pico-8 play session: hold ← + tap ❎, after a click and taps of 🅾, ❎, 🅾+❎, 🅾 in the second before t = 0

[t = 1 s] hold ← ~1s, tap ❎ ~2×
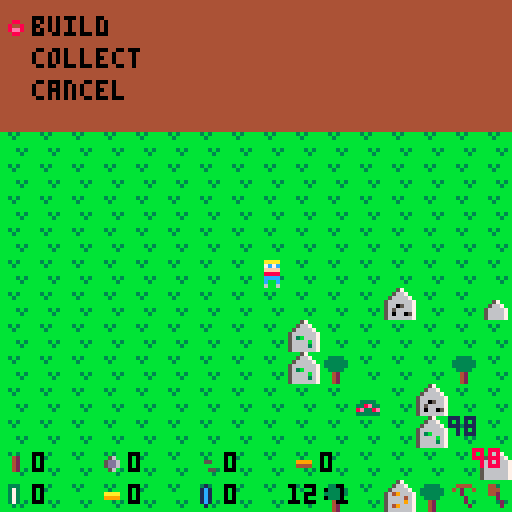

pico-8 cartridge
version 5
__lua__
-- picocraft - a minecraft clone
-- made in a.d 2016 by adrian09_01

-- picocraft by adrian09_01

-- das ist mein kraft!!!
-- (you know i'm referencing
-- dr ashens right now...)
-- a small minecraft clone...
-- did this for lulz

x = 0  y = 0
actualx = 0
actualy = 0
woodqt = 0
stoneqt = 0
coalqt = 0
ironqt = 0
emeraldqt = 0
goldqt = 0
diamondqt = 0
timerh = 12
timerm = 0
picklevel = 0
axelevel = 0
ismenu = 6
menuselection = 0
currenttile = 0
hunger = 100
thirst = 100

	function _update()
		-- get key input, move, sfx,
		-- activate other turns
		if hunger > 99 then hunger = 99 end
		if thirst > 99 then thirst = 99 end
	 if hunger < 0 then ismenu = 8 end
	 if thirst < 0 then ismenu = 8 end
	 if ismenu == 0 then
	 currenttile = mget(x, y)
	 if (btnp(0)) then 
	 x=x-1 
	 sfx(0)
	 timerm = timerm + 1
	 hunger = hunger - 1
	 thirst = thirst - 1
	 end
	 if (btnp(1)) then 
	 x=x+1 
	 sfx(0)
	 timerm = timerm + 1
	 hunger = hunger - 1
	 thirst = thirst - 1
	 end
	 if (btnp(2)) then
	 y=y-1 
	 sfx(0)
	 timerm = timerm + 1
	 hunger = hunger - 1
	 thirst = thirst - 1
	 end
	 if (btnp(3)) then 
	 y=y+1
	 sfx(0)
	 timerm = timerm + 1
	 hunger = hunger - 1
	 thirst = thirst - 1
	 end
	 if (btnp(5)) then
	 ismenu = 1
	 end
	 if (btnp(4)) then
	 if currenttile == 8 then
	 ismenu = 3
	 end
	 if currenttile == 9 then
	 ismenu = 3
	 end
	 if currenttile == 10 then
	 ismenu = 3
	 end
	 if currenttile == 27 then
	 ismenu = 4
	 end
	 if currenttile == 28 then
	 ismenu = 4
	 end
	 if currenttile == 29 then
	 ismenu = 4
	 end
	 end 
	 if timerm > 59 then
	 	timerh = timerh + 1
	 	timerm = 0
	 end
	 if timerh > 23 then
	 	timerh = 0
	 end
	 if x < 0 then x = 0 end
	 if x > 32 then x = 32 end
	 if y < 0 then y = 0 end
	 if y > 32 then y = 32 end
	end
	if ismenu == 2 then
	if (btnp(2)) then menuselection = menuselection - 1 end
	if (btnp(3)) then menuselection = menuselection + 1 end
	if menuselection < 0 then
		if ismenu == 2 then
	 menuselection = 0 end
	 end
	if menuselection > 8 then
	if ismenu == 2 then
	 menuselection = 8 end
	 end
	if (btnp(4)) then
		if ismenu == 2 then
			if menuselection == 0 then
				if woodqt >= 10 then
					if stoneqt >= 0 then
						if ironqt >= 0 then
							if currenttile == 0 then
					woodqt = woodqt - 10
					stoneqt = stoneqt - 0
					ironqt = ironqt - 0
					mset(x, y, 8)
					end
					end
					end	
				end
				ismenu = 0
			end
			if menuselection == 1 then
				if woodqt >= 10 then
					if stoneqt >= 20 then
						if ironqt >= 0 then
							if currenttile == 0 then
					woodqt = woodqt - 10
					stoneqt = stoneqt - 20
					ironqt = ironqt - 0
					mset(x, y, 27)
					end
					end
					end	
				end
				ismenu = 0
			end
			if menuselection == 2 then
				if woodqt >= 40 then
					if stoneqt >= 40 then
						if ironqt >= 0 then
							if currenttile == 0 then
					woodqt = woodqt - 40
					stoneqt = stoneqt - 40
					ironqt = ironqt - 0
					mset(x, y, 13)
					end
					end
					end	
				end
				ismenu = 0
			end
			if menuselection == 3 then
				if woodqt >= 40 then
					if stoneqt >= 40 then
						if ironqt >= 0 then
							if currenttile == 0 then
					woodqt = woodqt - 40
					stoneqt = stoneqt - 40
					ironqt = ironqt - 0
					mset(x, y, 14)
					end
					end
					end	
				end
				ismenu = 0
			end
			if menuselection == 4 then
				if woodqt >= 40 then
					if stoneqt >= 40 then
						if ironqt >= 0 then
							if currenttile == 0 then
					woodqt = woodqt - 40
					stoneqt = stoneqt - 40
					ironqt = ironqt - 0
					mset(x, y, 15)
					end
					end
					end	
				end
				ismenu = 0
			end
			if menuselection == 5 then
				if woodqt >= 10 then
					if stoneqt >= 30 then
						if ironqt >= 10 then
							if currenttile == 0 then
					woodqt = woodqt - 10
					stoneqt = stoneqt - 30
					ironqt = ironqt - 10
					mset(x, y, 16)
					end
					end
					end	
				end
				ismenu = 0
			end
			if menuselection == 6 then
				if woodqt >= 10 then
					if stoneqt >= 20 then
						if ironqt >= 0 then
							if currenttile == 0 then
					woodqt = woodqt - 10
					stoneqt = stoneqt - 20
					ironqt = ironqt - 0
					mset(x, y, 17)
					end
					end
					end	
				end
				ismenu = 0
			end
			if menuselection == 7 then
				if woodqt >= 20 then
					if stoneqt >= 10 then
						if ironqt >= 10 then
							if currenttile == 0 then
					woodqt = woodqt - 20
					stoneqt = stoneqt - 10
					ironqt = ironqt - 10
					mset(x, y, 26)
					end
					end
					end	
				end
				ismenu = 0
			end
			if menuselection == 8 then
				if woodqt >= 20 then
					if stoneqt >= 0 then
						if ironqt >= 0 then
							if currenttile == 0 then
					woodqt = woodqt - 20
					stoneqt = stoneqt - 0
					ironqt = ironqt - 0
					mset(x, y, 30)
					end
					end
					end	
				end
				ismenu = 0
			end
			menuselection = 0
	end
	end
	end
	
	if ismenu == 3 then
	if (btnp(2)) then menuselection = menuselection - 1 end
	if (btnp(3)) then menuselection = menuselection + 1 end
	if menuselection < 0 then
		if ismenu == 3 then
	 menuselection = 0 end
	 end
	if menuselection > 2 then
	if ismenu == 3 then
	 menuselection = 2 end
	 end
	if (btnp(4)) then
		if ismenu == 3 then
			if menuselection == 2 then
			menuselection = 0
			ismenu = 0
			end
			if menuselection == 0 then
						timerh = timerh + (-3 + currenttile - 4)
						for mapx = 0, 32, 1 do
	 		for mapy = 0, 32, 1 do
	 			if mget(mapx, mapy) == 17 then
	 				mset(mapx, mapy, 18)
	 			end
	 			if mget(mapx, mapy) == 18 then
	 				mset(mapx, mapy, 19)
	 			end
	 			if mget(mapx, mapy) == 19 then
	 				mset(mapx, mapy, 20)
	 			end 
	 		end
	 	end
						if timerh > 23 then timerh = 0 end				
	  end
			if menuselection == 1 then
				if currenttile < 10 then
						if ironqt >= 20 then
							ironqt = ironqt - 20
							mset(x, y, currenttile+1)
							currenttile = currenttile + 1
						end
						end
		 end
	 end
	end
	end
	if ismenu == 4 then
	if (btnp(2)) then menuselection = menuselection - 1 end
	if (btnp(3)) then menuselection = menuselection + 1 end
	if menuselection < 0 then
		if ismenu == 4 then
	 menuselection = 0 end
	 end
	if menuselection > 2 then
	if ismenu == 4 then
	 menuselection = 2 end
	 end
	if (btnp(5)) then
		if ismenu == 4 then
			if menuselection == 2 then
			ismenu = 0
			end
			if menuselection == 0 then
			ismenu = 5
			end
			if menuselection == 1 then
			if currenttile < 29 then
						if ironqt >= 50 then
							ironqt = ironqt - 50
							mset(x, y, currenttile+1)
							currenttile = currenttile + 1
						end
						end
						end
		end
	end
	end
	if ismenu == 5 then
	if (btnp(2)) then menuselection = menuselection - 1 end
	if (btnp(3)) then menuselection = menuselection + 1 end
	if menuselection < 0 then
		if ismenu == 5 then
	 menuselection = 0 end
	 end
	if menuselection > 2 then
	if ismenu == 5 then
	 menuselection = 2 end
	 end
	if (btnp(4)) then
		if menuselection == 2 then
		ismenu = 0
		end
		if menuselection == 0 then
			if picklevel == 0 then
				if stoneqt >= 20 then
					if currenttile >= 27 then
						stoneqt = stoneqt - 20
						picklevel = picklevel + 1
					end
				end
			end
			if picklevel == 1 then
				if ironqt >= 20 then
					if currenttile >= 27 then
						ironqt = ironqt - 20
						picklevel = picklevel + 1
					end
				end
			end
			if picklevel == 2 then
				if goldqt >= 20 then
					if currenttile >= 28 then
						goldqt = goldqt - 20
						picklevel = picklevel + 1
					end
				end
			end
			if picklevel == 3 then
				if diamondqt >= 20 then
					if currenttile >= 29 then
						diamondqt = diamondqt - 20
						picklevel = picklevel + 1
					end
				end
			end
		end
				if menuselection == 1 then
			if axelevel == 0 then
				if stoneqt >= 20 then
					if currenttile >= 27 then
						stoneqt = stoneqt - 20
						axelevel = axelevel + 1
					end
				end
			end
			if axelevel == 1 then
				if ironqt >= 20 then
					if currenttile >= 27 then
						ironqt = ironqt - 20
						axelevel = axelevel + 1
					end
				end
			end
			if axelevel == 2 then
				if goldqt >= 20 then
					if currenttile >= 28 then
						goldqt = goldqt - 20
						axelevel = axelevel + 1
					end
				end
			end
			if axelevel == 3 then
				if diamondqt >= 20 then
					if currenttile >= 29 then
						diamondqt = diamondqt - 20
						axelevel = axelevel + 1
					end
				end
			end
		end
		end
	 end
	
	if ismenu == 6 then
	if (btnp(2)) then menuselection = menuselection - 1 end
	if (btnp(3)) then menuselection = menuselection + 1 end end
	if menuselection < 0 then
		if ismenu == 6 then
	 menuselection = 0 end
	 end
	if menuselection > 1 then
	if ismenu == 6 then
	 menuselection = 1 end
	end
	if (btnp(5)) then
		if ismenu == 6 then
		if menuselection == 0 then
				ismenu = 0
	 end
	 if menuselection == 1 then
	 		ismenu = 7
	 end
	 end
	end
	
	if ismenu == 1 then
	if (btnp(2)) then menuselection = menuselection - 1 end
	if (btnp(3)) then menuselection = menuselection + 1 end end
	if menuselection < 0 then
		if ismenu == 1 then
	 menuselection = 0 end
	 end
	if menuselection > 2 then
	if ismenu == 1 then
	 menuselection = 2 end
	 end
	if (btnp(4)) then
		if menuselection == 0 then
		if ismenu == 1 then
		ismenu = 0
		menuselection = 0
		ismenu = 2
		end
		end
		if menuselection == 2 then
		if ismenu == 1 then
		menuselection = 0
		ismenu = 0
		end
		end
	 if menuselection == 1 then
	 if ismenu == 1 then
			if currenttile == 1 then
			woodqt = woodqt + 5 * (axelevel + 1)
			mset(x, y, 0)
			timerm = timerm + 10
			ismenu = 0
			sfx(1)
			end
			if currenttile == 2 then
			stoneqt = stoneqt + 5 * (picklevel + 1)
			mset(x, y, 0)
			timerm = timerm + 10
			ismenu = 0
			sfx(1)
			end
			if currenttile == 3 then
			stoneqt = stoneqt + 3 * (picklevel + 1)
			mset(x, y, 0)
			timerm = timerm + 5
			ismenu = 0
			sfx(1)
			end
			if currenttile == 4 then
			stoneqt = stoneqt + 1 * (picklevel + 1)
			mset(x, y, 0)
			timerm = timerm + 2
			ismenu = 0
			sfx(1)
			end
			if currenttile == 5 then
			hunger = hunger + 10
			mset(x, y, 0)
			timerm = timerm + 5
			ismenu = 0
			sfx(3)
			end
			if currenttile == 21 then
			coalqt = coalqt + 5 * (picklevel + 1)
			mset(x, y, 0)
			timerm = timerm + 5
			ismenu = 0
			sfx(1)
			end
			if currenttile == 22 then
			if picklevel > 0 then
			ironqt = ironqt + 5 * (picklevel)
			mset(x, y, 0)
			timerm = timerm + 10
			ismenu = 0
			sfx(1)
			end
			end
			if currenttile == 23 then
			if picklevel > 1 then
			emeraldqt = emeraldqt + 5 * (picklevel - 1)
			mset(x, y, 0)
			timerm = timerm + 15
			ismenu = 0
			sfx(1)
			end
			end
			if currenttile == 24 then
			if picklevel > 1 then
			goldqt = goldqt + 5 * (picklevel - 1)
			mset(x, y, 0)
			timerm = timerm + 20
			ismenu = 0
			sfx(1)
			end
			end
			if currenttile == 25 then
			if picklevel > 2 then
			diamondqt = diamondqt + 5 * (picklevel - 2)
			mset(x, y, 0)
			timerm = timerm + 30
			ismenu = 0
			sfx(1)
			end
			end
			if currenttile == 20 then
			hunger = hunger + 50
			mset(x, y, 17)
			timerm = timerm + 30
			ismenu = 0
			sfx(3)
			end
			if currenttile == 13 then
			hunger = hunger + 2
			timerm = timerm + 30
			ismenu = 0
			sfx(3)
			end
			if currenttile == 14 then
			hunger = hunger + 2
			timerm = timerm + 30
			ismenu = 0
			sfx(3)
			end
			if currenttile == 15 then
			hunger = hunger + 2
			timerm = timerm + 30
			ismenu = 0
			sfx(3)
			end
			if currenttile == 16 then
			thirst = thirst + 2
			timerm = timerm + 30
			ismenu = 0
			sfx(3)
			end
			if currenttile == 6 then
			thirst = thirst + 20
			timerm = timerm + 40
			mset(x, y, 7)
			ismenu = 0
			sfx(3)
			end
	 end
	end
	end
	end

	function _draw()
		-- draw the screen
	 local drawtile
	 cls()
	 for mapx = 0, 32, 1 do
	 	for mapy = 0, 32, 1 do
	 		spr(mget(mapx + x - 8, mapy + y - 8), mapx * 8, mapy * 8)
			end
		end
		spr(32, 8 * 8, 8 * 8)
		spr(37, 0, 112)
		print(woodqt, 8, 113, 0)
		spr(36, 24, 112)
		print(stoneqt, 32, 113, 0)
  spr(38, 48, 112)
		print(coalqt, 56, 113, 0)
		spr(39, 72, 112)
		print(ironqt, 80, 113, 0)
		spr(40, 0, 120)
		print(emeraldqt, 8, 121, 0)
		spr(41, 24, 120)
		print(goldqt, 32, 121, 0)
		spr(42, 48, 120)
		print(diamondqt, 56, 121, 0)
		print(timerh, 72, 121, 0)
		print(":", 80, 121, 0)
		print(timerm, 84, 121, 0)
		spr(44 + picklevel, 112, 120)
	 spr(49 + axelevel, 120, 120)
	 if hunger < 11 then
	 print ("hungry!", 100, 112, 8)
	 end
	 if hunger > 10 then
	 print (hunger, 118, 112, 8)
	 end
	 if thirst > 10 then
	 print (thirst, 112, 104, 1)
	 end
	 if thirst < 11 then
	 print ("thirsty!", 96, 104, 1)
	 end
	 if ismenu == 1 then
	 rectfill(0, 0, 128, 32, 4)
	 print("build", 8, 4, 0)
	 print("collect", 8, 12, 0)
	 print("cancel", 8, 20, 0)
	 if menuselection == 0 then spr(55, 0, 4) end
	 if menuselection == 1 then spr(55, 0, 12) end
	 if menuselection == 2 then spr(55, 0, 20) end
	 end
	 if ismenu == 2 then
	 rectfill(0, 0, 128, 32, 4)
	 print("house", 8, 4, 0)
	 print("factory", 8, 12, 0)
	 print("pigsty", 8, 20, 0)
	 print("cowhouse", 50, 4, 0)
	 print("henhouse", 50, 12, 0)
	 print("well", 50, 20, 0)
	 print("farm", 96, 4, 0)
	 print("light", 96, 12, 0)
	 print("road", 96, 20, 0)
	 if menuselection == 0 then spr(55, 0, 4) end
	 if menuselection == 1 then spr(55, 0, 12) end
	 if menuselection == 2 then spr(55, 0, 20) end
	 if menuselection == 3 then spr(55, 40, 4) end
	 if menuselection == 4 then spr(55, 40, 12) end
	 if menuselection == 5 then spr(55, 40, 20) end
	 if menuselection == 6 then spr(55, 85, 4) end
	 if menuselection == 7 then spr(55, 85, 12) end
	 if menuselection == 8 then spr(55, 85, 20) end
	 end
	 if ismenu == 3 then
	 rectfill(0, 0, 128, 32, 4)
	 print("rest", 8, 4, 0)
	 print("upgrade", 8, 12, 0)
	 print("cancel", 8, 20, 0)
	 if menuselection == 0 then spr(55, 0, 4) end
	 if menuselection == 1 then spr(55, 0, 12) end
	 if menuselection == 2 then spr(55, 0, 20) end
	 end
	 if ismenu == 4 then
	 rectfill(0, 0, 128, 32, 4)
	 print("craft", 8, 4, 0)
	 print("upgrade", 8, 12, 0)
	 print("cancel", 8, 20, 0)
	 if menuselection == 0 then spr(55, 0, 4) end
	 if menuselection == 1 then spr(55, 0, 12) end
	 if menuselection == 2 then spr(55, 0, 20) end
	 end
	 if ismenu == 5 then
	 rectfill(0, 0, 128, 32, 4)
	 print("pickaxe", 8, 4, 0)
	 print("axe", 8, 12, 0)
	 print("cancel", 8, 20, 0)
	 if menuselection == 0 then spr(55, 0, 4) end
	 if menuselection == 1 then spr(55, 0, 12) end
	 if menuselection == 2 then spr(55, 0, 20) end
	 end
	 if ismenu == 6 then
	 rectfill(0, 0, 128, 128, 0)
	 rectfill(16, 66, 112, 112, 4)
	 print("start", 52, 80, 0)
	 print("end", 56, 90, 0)
	 print("by adrian09_01 (c) 2016", 18, 106, 0)
	 spr(60, 48, 20)
	 spr(61, 56, 20)
	 spr(62, 64, 20)
	 print("craft", 60, 28, 2)
	 if menuselection == 0 then spr(55, 42, 80) end
	 if menuselection == 1 then spr(55, 42, 90) end
	 end
	 if ismenu == 7 then
	 rectfill(0, 0, 128, 128, 0)
	 print ("thanks for playing", 24, 48, 7)
	 print ("picocraft", 40, 56, rnd(15))
	 print ("by adrian09_01 (c) 2016", 14, 64, 7)
	 end
	 if ismenu == 8 then
	 rectfill(0, 0, 128, 128, 8)
	 print ("you died", 46, 56, 10)
	 end
	end
	

	function _init()
		-- plot random map from pieces
		local map
		for mapx = 1, 32, 1 do
			for mapy = 1, 32, 1 do
    map = flr(rnd(55))
    if map == 0 then mset(mapx, mapy, 0) end
    if map == 1 then mset(mapx, mapy, 0) end
    if map == 2 then mset(mapx, mapy, 0) end
    if map == 3 then mset(mapx, mapy, 0) end
    if map == 4 then mset(mapx, mapy, 0) end
    if map == 5 then mset(mapx, mapy, 0) end
    if map == 6 then mset(mapx, mapy, 0) end
    if map == 7 then mset(mapx, mapy, 0) end
    if map == 8 then mset(mapx, mapy, 0) end
    if map == 9 then mset(mapx, mapy, 0) end
				if map == 10 then mset(mapx, mapy, 1) end
				if map == 11 then mset(mapx, mapy, 1) end
				if map == 12 then mset(mapx, mapy, 1) end
				if map == 13 then mset(mapx, mapy, 2) end
				if map == 14 then mset(mapx, mapy, 2) end
				if map == 15 then mset(mapx, mapy, 3) end
				if map == 16 then mset(mapx, mapy, 3) end
				if map == 17 then mset(mapx, mapy, 4) end
				if map == 18 then mset(mapx, mapy, 5) end
				if map == 19 then mset(mapx, mapy, 6) end
				if map == 20 then mset(mapx, mapy, 7) end
				if map == 50 then mset(mapx, mapy, 21) end
				if map == 51 then mset(mapx, mapy, 22) end
				if map == 52 then mset(mapx, mapy, 23) end
				if map == 53 then mset(mapx, mapy, 24) end
				if map == 54 then mset(mapx, mapy, 25) end
			end
		end
	end
__gfx__
bbbbbbbbbbbbbbbbbbb57bbbbbbbbbbbbbbbbbbbbbbbbbbbc777c77caaaaaaaabbbbbbbbbbbbbbbbbbbbbbbb8e288e2e67566757444444444444444444444444
bb3b3bbbbb3333bbbb5667bbbbbbbbbbbbbbbbbbbbbbbbbbccccccccaaaaaaaabbb44bbbbbb44bbbbbb88bbb2222222255555555422222244222222442222224
bbb3bbbbb333333bb566667bbbbbbbbbbbbbbbbbbbbbbbbbccc777ccaaaaaaaabb4224bbbb4444bbbb8998bb888e288e666756674bbbbbb44bbbbbb44bbbbbb4
bbbbbbbbb333333b56666667bbb57bbbbbbbbbbbbbbbbbbbccccccccaaaaaaaab442244bb446644bb899998b22222222555555554b8ebbb44b56bbb44b7bbbb4
bbbbbbbbbb3333bb56666667bb5667bbbbbbbbbbbb3333bbc777c77caaaaaaaab24bb42bb66bb66bbb9bb9bb8e288e2e675667574bbbbbb44bbbbbb44b5b7bb4
bbbb3b3bbbb42bbb56666667b566667bbbb57bbbb338e33bccccccccaaaaaaaab24bb42bb66bb66bbb9bb9bb22222222555555554bbb8eb44bbbb5644bbb5bb4
bbbbb3bbbbb42bbb56666667b566667bbb5667bbb8e338ebccc777ccaaaaaaaab24bb42bb66bb66bbb9bb9bb888e288e66675667444444444444444444444444
bbbbbbbbbbb42bbb56666667b566667bbb5667bbb333333bccccccccaaaaaaaabbbbbbbbbbbbbbbbbbbbbbbb2222222255555555222222222222222222222222
bbbbbbbbbbbbbbbbbbbbbbbbbbbbbbbbbbbbbbbbbbb57bbbbbb57bbbbbb57bbbbbb57bbbbbb57bbbbbb99bbbbbbbbbbbbbbbbbbbbb6bbbbb4444444455555555
bbb77bbbb323232bb929292bba2a2a2bb9a9a9abbb5667bbbb5667bbbb5667bbbb5667bbbb5667bbbb9aa9bbbbb44bbbbbb88bbbbb6ddbbb4242444456555655
bb7557bbb444444bb444444bb444444bb444444bb566667bb566667bb566667bb566667bb566667bbbb99bbbbb4664bbbb8998bbbbd55dbb4424444455655555
bb7557bbb232323bb292929bb2a2a2abba9a9a9b5666666756496667566666675666666756616667bbb42bbbbb6bb6bbbb9bb9bbbb5bb5bb4444444455555565
bb5776bbb444444bb444444bb444444bb444444b5660566756666467563b66675669a667566c6667bbb42bbbbb6bb6bbbb9bb9bbbb5bb5bb4444444456555655
bb5666bbb323232bb929292bba2a2a2bb9a9a9ab565666675666696756666b675666666756666167bbb42bbbbb6bb6bbbb9bb9bbbb5bb5bb4444242456565555
bb5666bbb444444bb444444bb444444bb444444b56066057564966675666636756a9666751c66c67bbb42bbbbbbbbbbbbbbbbbbbbbbbbbbb4444424455555565
bbb66bbbbbbbbbbbbbbbbbbbbbbbbbbbbbbbbbbb5666666756666667566666675666666756666667bbbbbbbbbbbbbbbbbbbbbbbbbbbbbbbb4444444456655655
00000000000000000000000000000000000000000000000000000000000000000000000000000000000000000000000000000000000000000000000000000000
00aaaa000044440000636300003e3e000000000000000000000000000000000000030000000000000001000000e00e0000444400006666000077770000aaaa00
007c7c0000717100007b7b00007c7c00000560000004200000000000000000000037300000000000001c1000028ee8e00402004006020060070200700a0200a0
00ffff00003333000033630000e3ee00005dd6000004200000055000009999000037300000aaaa00001c1000028888e000020000000200000002000000020000
00888800002222000006600000e33300005dd6000004200000000000004444000037300000999900001c1000028888e000002000000020000000200000002000
00cccc0000dddd0000036000003e3e00000560000004200000005500000000000037300000000000001c10000028880000002000000020000000200000002000
00c00c0000d00d000036630000e00300000000000000000000000000000000000003000000000000000100000002200000000200000002000000020000000200
00600600006006000060060000300e00000000000000000000000000000000000000000000000000000000000000000000000000000000000000000000000000
0000000000000000000000000000000000000000000000004444444400000000000000000000000005500555000000000003b000000000000000000055005050
00cccc0000440000006600000077000000aa000000cc00004422444400088000012121000008000012105111000000000333bbb0066006000660066055500500
0c0200c000444000006660000077700000aaa00000ccc0004444444400800800078187000082800000105510000ee0003333bbbb060606006000600650500500
0002000000442000006620000077200000aa200000cc200044444224008ee80001212100082128000105115000e22e002333bbb4066006006000600655000500
000020000000200000002000000020000000200000002000444444440008800000020000008280000111100100e22e002223b444060006006000600600000000
0000200000000200000002000000020000000200000002004422444400000000002120000008000000111110000ee00022224444060006000660066005055005
00000200000002000000020000000200000002000000020044444444000000000002000000000000000111000000000002224440000000000000000055550505
00000000000000000000000000000000000000000000000044444444000000000021200000000000000000000000000000024000000000000000000050555005
00000000000000000000000000000000000000000000000000000000000000000000000000000000000000000000000000000000000000000000000000000000
00000000000000000000000000000000000000000000000000000000000000000000000000000000000000000000000000000000000000000000000000000000
00000000000000000000000000000000000000000000000000000000000000000000000000000000000000000000000000000000000000000000000000000000
00000000000000000000000000000000000000000000000000000000000000000000000000000000000000000000000000000000000000000000000000000000
00000000000000000000000000000000000000000000000000000000000000000000000000000000000000000000000000000000000000000000000000000000
00000000000000000000000000000000000000000000000000000000000000000000000000000000000000000000000000000000000000000000000000000000
00000000000000000000000000000000000000000000000000000000000000000000000000000000000000000000000000000000000000000000000000000000
00000000000000000000000000000000000000000000000000000000000000000000000000000000000000000000000000000000000000000000000000000000
00000000000000000000000000000000000000000000000000000000000000000000000000000000000000000000000000000000000000000000000000000000
00000000000000000000000000000000000000000000000000000000000000000000000000000000000000000000000000000000000000000000000000000000
00000000000000000000000000000000000000000000000000000000000000000000000000000000000000000000000000000000000000000000000000000000
00000000000000000000000000000000000000000000000000000000000000000000000000000000000000000000000000000000000000000000000000000000
00000000000000000000000000000000000000000000000000000000000000000000000000000000000000000000000000000000000000000000000000000000
00000000000000000000000000000000000000000000000000000000000000000000000000000000000000000000000000000000000000000000000000000000
00000000000000000000000000000000000000000000000000000000000000000000000000000000000000000000000000000000000000000000000000000000
00000000000000000000000000000000000000000000000000000000000000000000000000000000000000000000000000000000000000000000000000000000
00000000000000000000000000000000000000000000000000000000000000000000000000000000000000000000000000000000000000000000000000000000
00000000000000000000000000000000000000000000000000000000000000000000000000000000000000000000000000000000000000000000000000000000
00000000000000000000000000000000000000000000000000000000000000000000000000000000000000000000000000000000000000000000000000000000
00000000000000000000000000000000000000000000000000000000000000000000000000000000000000000000000000000000000000000000000000000000
00000000000000000000000000000000000000000000000000000000000000000000000000000000000000000000000000000000000000000000000000000000
00000000000000000000000000000000000000000000000000000000000000000000000000000000000000000000000000000000000000000000000000000000
00000000000000000000000000000000000000000000000000000000000000000000000000000000000000000000000000000000000000000000000000000000
00000000000000000000000000000000000000000000000000000000000000000000000000000000000000000000000000000000000000000000000000000000
00000000000000000000000000000000000000000000000000000000000000000000000000000000000000000000000000000000000000000000000000000000
00000000000000000000000000000000000000000000000000000000000000000000000000000000000000000000000000000000000000000000000000000000
00000000000000000000000000000000000000000000000000000000000000000000000000000000000000000000000000000000000000000000000000000000
00000000000000000000000000000000000000000000000000000000000000000000000000000000000000000000000000000000000000000000000000000000
00000000000000000000000000000000000000000000000000000000000000000000000000000000000000000000000000000000000000000000000000000000
00000000000000000000000000000000000000000000000000000000000000000000000000000000000000000000000000000000000000000000000000000000
00000000000000000000000000000000000000000000000000000000000000000000000000000000000000000000000000000000000000000000000000000000
00000000000000000000000000000000000000000000000000000000000000000000000000000000000000000000000000000000000000000000000000000000
00000000000000000000000000000000000000000000000000000000000000000000000000000000000000000000000000000000000000000000000000000000
00000000000000000000000000000000000000000000000000000000000000000000000000000000000000000000000000000000000000000000000000000000
00000000000000000000000000000000000000000000000000000000000000000000000000000000000000000000000000000000000000000000000000000000
00000000000000000000000000000000000000000000000000000000000000000000000000000000000000000000000000000000000000000000000000000000
00000000000000000000000000000000000000000000000000000000000000000000000000000000000000000000000000000000000000000000000000000000
00000000000000000000000000000000000000000000000000000000000000000000000000000000000000000000000000000000000000000000000000000000
00000000000000000000000000000000000000000000000000000000000000000000000000000000000000000000000000000000000000000000000000000000
00000000000000000000000000000000000000000000000000000000000000000000000000000000000000000000000000000000000000000000000000000000
00000000000000000000000000000000000000000000000000000000000000000000000000000000000000000000000000000000000000000000000000000000
00000000000000000000000000000000000000000000000000000000000000000000000000000000000000000000000000000000000000000000000000000000
00000000000000000000000000000000000000000000000000000000000000000000000000000000000000000000000000000000000000000000000000000000
00000000000000000000000000000000000000000000000000000000000000000000000000000000000000000000000000000000000000000000000000000000
00000000000000000000000000000000000000000000000000000000000000000000000000000000000000000000000000000000000000000000000000000000
00000000000000000000000000000000000000000000000000000000000000000000000000000000000000000000000000000000000000000000000000000000
00000000000000000000000000000000000000000000000000000000000000000000000000000000000000000000000000000000000000000000000000000000
00000000000000000000000000000000000000000000000000000000000000000000000000000000000000000000000000000000000000000000000000000000
00000000000000000000000000000000000000000000000000000000000000000000000000000000000000000000000000000000000000000000000000000000
00000000000000000000000000000000000000000000000000000000000000000000000000000000000000000000000000000000000000000000000000000000
00000000000000000000000000000000000000000000000000000000000000000000000000000000000000000000000000000000000000000000000000000000
00000000000000000000000000000000000000000000000000000000000000000000000000000000000000000000000000000000000000000000000000000000
00000000000000000000000000000000000000000000000000000000000000000000000000000000000000000000000000000000000000000000000000000000
00000000000000000000000000000000000000000000000000000000000000000000000000000000000000000000000000000000000000000000000000000000
00000000000000000000000000000000000000000000000000000000000000000000000000000000000000000000000000000000000000000000000000000000
00000000000000000000000000000000000000000000000000000000000000000000000000000000000000000000000000000000000000000000000000000000
00000000000000000000000000000000000000000000000000000000000000000000000000000000000000000000000000000000000000000000000000000000
00000000000000000000000000000000000000000000000000000000000000000000000000000000000000000000000000000000000000000000000000000000
00000000000000000000000000000000000000000000000000000000000000000000000000000000000000000000000000000000000000000000000000000000
00000000000000000000000000000000000000000000000000000000000000000000000000000000000000000000000000000000000000000000000000000000
00000000000000000000000000000000000000000000000000000000000000000000000000000000000000000000000000000000000000000000000000000000
00000000000000000000000000000000000000000000000000000000000000000000000000000000000000000000000000000000000000000000000000000000
00000000000000000000000000000000000000000000000000000000000000000000000000000000000000000000000000000000000000000000000000000000
00000000000000000000000000000000000000000000000000000000000000000000000000000000000000000000000000000000000000000000000000000000
00000000000000000000000000000000000000000000000000000000000000000000000000000000000000000000000000000000000000000000000000000000
00000000000000000000000000000000000000000000000000000000000000000000000000000000000000000000000000000000000000000000000000000000
00000000000000000000000000000000000000000000000000000000000000000000000000000000000000000000000000000000000000000000000000000000
00000000000000000000000000000000000000000000000000000000000000000000000000000000000000000000000000000000000000000000000000000000
00000000000000000000000000000000000000000000000000000000000000000000000000000000000000000000000000000000000000000000000000000000
00000000000000000000000000000000000000000000000000000000000000000000000000000000000000000000000000000000000000000000000000000000
00000000000000000000000000000000000000000000000000000000000000000000000000000000000000000000000000000000000000000000000000000000
00000000000000000000000000000000000000000000000000000000000000000000000000000000000000000000000000000000000000000000000000000000
00000000000000000000000000000000000000000000000000000000000000000000000000000000000000000000000000000000000000000000000000000000
00000000000000000000000000000000000000000000000000000000000000000000000000000000000000000000000000000000000000000000000000000000
00000000000000000000000000000000000000000000000000000000000000000000000000000000000000000000000000000000000000000000000000000000
00000000000000000000000000000000000000000000000000000000000000000000000000000000000000000000000000000000000000000000000000000000
00000000000000000000000000000000000000000000000000000000000000000000000000000000000000000000000000000000000000000000000000000000
00000000000000000000000000000000000000000000000000000000000000000000000000000000000000000000000000000000000000000000000000000000
00000000000000000000000000000000000000000000000000000000000000000000000000000000000000000000000000000000000000000000000000000000
00000000000000000000000000000000000000000000000000000000000000000000000000000000000000000000000000000000000000000000000000000000
00000000000000000000000000000000000000000000000000000000000000000000000000000000000000000000000000000000000000000000000000000000
00000000000000000000000000000000000000000000000000000000000000000000000000000000000000000000000000000000000000000000000000000000
00000000000000000000000000000000000000000000000000000000000000000000000000000000000000000000000000000000000000000000000000000000
00000000000000000000000000000000000000000000000000000000000000000000000000000000000000000000000000000000000000000000000000000000
00000000000000000000000000000000000000000000000000000000000000000000000000000000000000000000000000000000000000000000000000000000
00000000000000000000000000000000000000000000000000000000000000000000000000000000000000000000000000000000000000000000000000000000
00000000000000000000000000000000000000000000000000000000000000000000000000000000000000000000000000000000000000000000000000000000
00000000000000000000000000000000000000000000000000000000000000000000000000000000000000000000000000000000000000000000000000000000
00000000000000000000000000000000000000000000000000000000000000000000000000000000000000000000000000000000000000000000000000000000
00000000000000000000000000000000000000000000000000000000000000000000000000000000000000000000000000000000000000000000000000000000
00000000000000000000000000000000000000000000000000000000000000000000000000000000000000000000000000000000000000000000000000000000
00000000000000000000000000000000000000000000000000000000000000000000000000000000000000000000000000000000000000000000000000000000
00000000000000000000000000000000000000000000000000000000000000000000000000000000000000000000000000000000000000000000000000000000
00000000000000000000000000000000000000000000000000000000000000000000000000000000000000000000000000000000000000000000000000000000
00000000000000000000000000000000000000000000000000000000000000000000000000000000000000000000000000000000000000000000000000000000
00000000000000000000000000000000000000000000000000000000000000000000000000000000000000000000000000000000000000000000000000000000
__gff__
0000000000000000000000000000000000000000000000000000000000000000000000000000000000000000000000000000000000000000000000000000000000000000000000000000000000000000000000000000000000000000000000000000000000000000000000000000000000000000000000000000000000000000
0000000000000000000000000000000000000000000000000000000000000000000000000000000000000000000000000000000000000000000000000000000000000000000000000000000000000000000000000000000000000000000000000000000000000000000000000000000000000000000000000000000000000000
__map__
0000000000000000000000000000000000000000000000000000000000000000000000000000000000000000000000000000000000000000000000000000000000000000000000000000000000000000000000000000000000000000000000000000000000000000000000000000000000000000000000000000000000000000
0000000000000000000000000000000000000000000000000000000000000000000000000000000000000000000000000000000000000000000000000000000000000000000000000000000000000000000000000000000000000000000000000000000000000000000000000000000000000000000000000000000000000000
0000000000000000000000000000000000000000000000000000000000000000000000000000000000000000000000000000000000000000000000000000000000000000000000000000000000000000000000000000000000000000000000000000000000000000000000000000000000000000000000000000000000000000
0000000000000000000000000000000000000000000000000000000000000000000000000000000000000000000000000000000000000000000000000000000000000000000000000000000000000000000000000000000000000000000000000000000000000000000000000000000000000000000000000000000000000000
0000000000000000000000000000000000000000000000000000000000000000000000000000000000000000000000000000000000000000000000000000000000000000000000000000000000000000000000000000000000000000000000000000000000000000000000000000000000000000000000000000000000000000
0000000000000000000000000000000000000000000000000000000000000000000000000000000000000000000000000000000000000000000000000000000000000000000000000000000000000000000000000000000000000000000000000000000000000000000000000000000000000000000000000000000000000000
0000000000000000000000000000000000000000000000000000000000000000000000000000000000000000000000000000000000000000000000000000000000000000000000000000000000000000000000000000000000000000000000000000000000000000000000000000000000000000000000000000000000000000
0000000000000000000000000000000000000000000000000000000000000000000000000000000000000000000000000000000000000000000000000000000000000000000000000000000000000000000000000000000000000000000000000000000000000000000000000000000000000000000000000000000000000000
0000000000000000000000000000000000000000000000000000000000000000000000000000000000000000000000000000000000000000000000000000000000000000000000000000000000000000000000000000000000000000000000000000000000000000000000000000000000000000000000000000000000000000
0000000000000000000000000000000000000000000000000000000000000000000000000000000000000000000000000000000000000000000000000000000000000000000000000000000000000000000000000000000000000000000000000000000000000000000000000000000000000000000000000000000000000000
0000000000000000000000000000000000000000000000000000000000000000000000000000000000000000000000000000000000000000000000000000000000000000000000000000000000000000000000000000000000000000000000000000000000000000000000000000000000000000000000000000000000000000
0000000000000000000000000000000000000000000000000000000000000000000000000000000000000000000000000000000000000000000000000000000000000000000000000000000000000000000000000000000000000000000000000000000000000000000000000000000000000000000000000000000000000000
0000000000000000000000000000000000000000000000000000000000000000000000000000000000000000000000000000000000000000000000000000000000000000000000000000000000000000000000000000000000000000000000000000000000000000000000000000000000000000000000000000000000000000
0000000000000000000000000000000000000000000000000000000000000000000000000000000000000000000000000000000000000000000000000000000000000000000000000000000000000000000000000000000000000000000000000000000000000000000000000000000000000000000000000000000000000000
0000000000000000000000000000000000000000000000000000000000000000000000000000000000000000000000000000000000000000000000000000000000000000000000000000000000000000000000000000000000000000000000000000000000000000000000000000000000000000000000000000000000000000
0000000000000000000000000000000000000000000000000000000000000000000000000000000000000000000000000000000000000000000000000000000000000000000000000000000000000000000000000000000000000000000000000000000000000000000000000000000000000000000000000000000000000000
0000000000000000000000000000000000000000000000000000000000000000000000000000000000000000000000000000000000000000000000000000000000000000000000000000000000000000000000000000000000000000000000000000000000000000000000000000000000000000000000000000000000000000
0000000000000000000000000000000000000000000000000000000000000000000000000000000000000000000000000000000000000000000000000000000000000000000000000000000000000000000000000000000000000000000000000000000000000000000000000000000000000000000000000000000000000000
0000000000000000000000000000000000000000000000000000000000000000000000000000000000000000000000000000000000000000000000000000000000000000000000000000000000000000000000000000000000000000000000000000000000000000000000000000000000000000000000000000000000000000
0000000000000000000000000000000000000000000000000000000000000000000000000000000000000000000000000000000000000000000000000000000000000000000000000000000000000000000000000000000000000000000000000000000000000000000000000000000000000000000000000000000000000000
0000000000000000000000000000000000000000000000000000000000000000000000000000000000000000000000000000000000000000000000000000000000000000000000000000000000000000000000000000000000000000000000000000000000000000000000000000000000000000000000000000000000000000
0000000000000000000000000000000000000000000000000000000000000000000000000000000000000000000000000000000000000000000000000000000000000000000000000000000000000000000000000000000000000000000000000000000000000000000000000000000000000000000000000000000000000000
0000000000000000000000000000000000000000000000000000000000000000000000000000000000000000000000000000000000000000000000000000000000000000000000000000000000000000000000000000000000000000000000000000000000000000000000000000000000000000000000000000000000000000
0000000000000000000000000000000000000000000000000000000000000000000000000000000000000000000000000000000000000000000000000000000000000000000000000000000000000000000000000000000000000000000000000000000000000000000000000000000000000000000000000000000000000000
0000000000000000000000000000000000000000000000000000000000000000000000000000000000000000000000000000000000000000000000000000000000000000000000000000000000000000000000000000000000000000000000000000000000000000000000000000000000000000000000000000000000000000
0000000000000000000000000000000000000000000000000000000000000000000000000000000000000000000000000000000000000000000000000000000000000000000000000000000000000000000000000000000000000000000000000000000000000000000000000000000000000000000000000000000000000000
0000000000000000000000000000000000000000000000000000000000000000000000000000000000000000000000000000000000000000000000000000000000000000000000000000000000000000000000000000000000000000000000000000000000000000000000000000000000000000000000000000000000000000
0000000000000000000000000000000000000000000000000000000000000000000000000000000000000000000000000000000000000000000000000000000000000000000000000000000000000000000000000000000000000000000000000000000000000000000000000000000000000000000000000000000000000000
0000000000000000000000000000000000000000000000000000000000000000000000000000000000000000000000000000000000000000000000000000000000000000000000000000000000000000000000000000000000000000000000000000000000000000000000000000000000000000000000000000000000000000
0000000000000000000000000000000000000000000000000000000000000000000000000000000000000000000000000000000000000000000000000000000000000000000000000000000000000000000000000000000000000000000000000000000000000000000000000000000000000000000000000000000000000000
0000000000000000000000000000000000000000000000000000000000000000000000000000000000000000000000000000000000000000000000000000000000000000000000000000000000000000000000000000000000000000000000000000000000000000000000000000000000000000000000000000000000000000
0000000000000000000000000000000000000000000000000000000000000000000000000000000000000000000000000000000000000000000000000000000000000000000000000000000000000000000000000000000000000000000000000000000000000000000000000000000000000000000000000000000000000000
